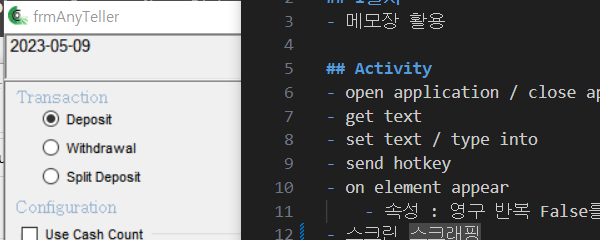
Workflow: AttachWindow

Step 1: Attach Window 'anytellerdemo.exe  frmA...' on 'frmAnyTeller' (anytellerdemo.exe)

Step 2: get-text from 'lblDepositTransactionNo' (no picture)

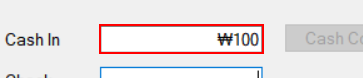
Step 3: type "100" into 'txtDepositCashIn'

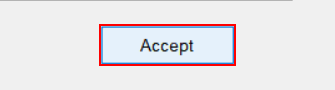
Step 4: click on 'btnDepositAccept'
